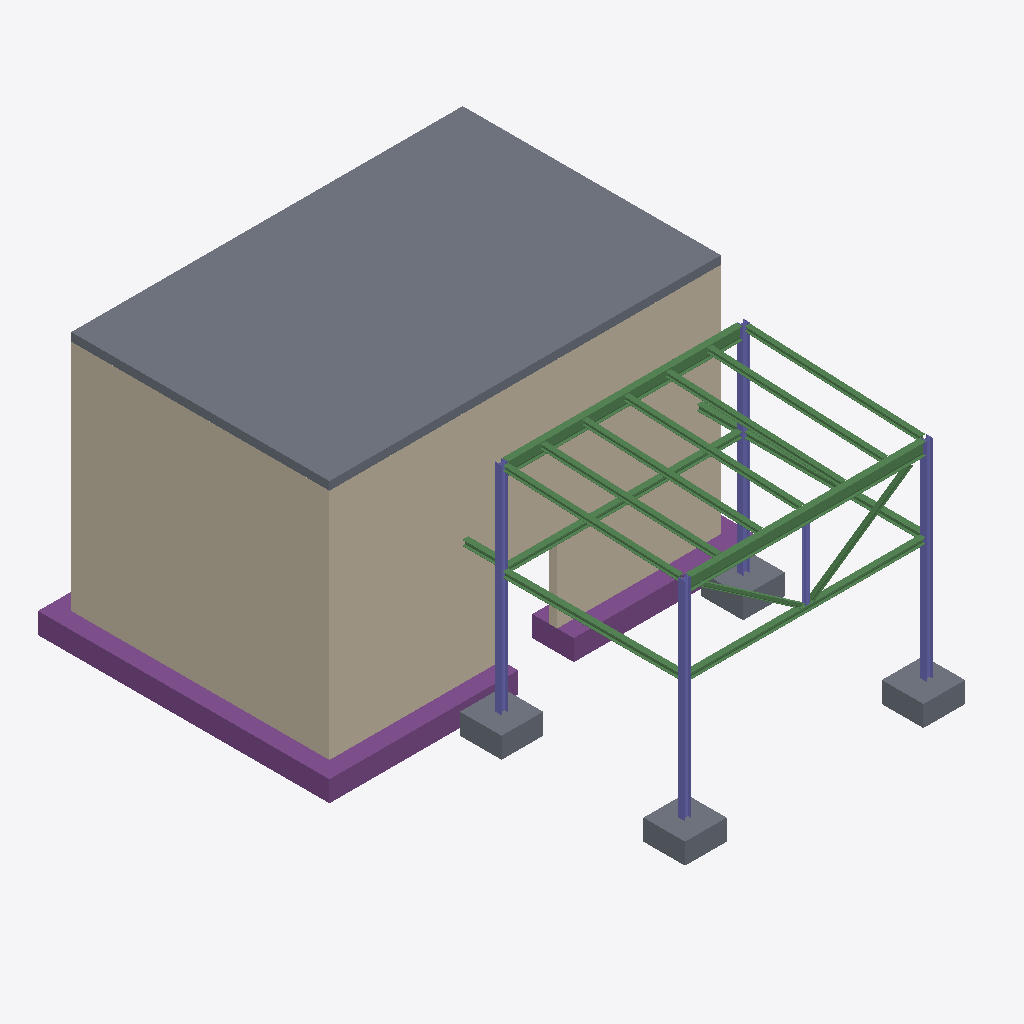
Isometric view of an IFC building model (IFC-SPF (STEP), schema IFC2X3, length unit metre), seen from the south-west, elements coloured by IFC class: 17 beams (green), 5 slabs (grey), 5 columns (violet), 4 footings (purple), 3 walls (beige).
Extent 10.2 m × 12.6 m × 6.3 m (x, y, z). Elements (41): 19 IfcBeam, 7 IfcColumn, 7 IfcSlab, 4 IfcFooting, 4 IfcWallStandardCase.

HEADER;
FILE_DESCRIPTION(('ViewDefinition [CoordinationView_V2.0]'),'2;1');
FILE_NAME('2018_01','2019-08-13T11:54:30',(''),(''),'The EXPRESS Data Manager Version 5.02.0100.07 : 28 Aug 2013','20190327_2315(x64) - Exporter 20.0.0.377 - Alternativ-UI 20.0.0.377','');
FILE_SCHEMA(('IFC2X3'));
ENDSEC;
DATA;
#104=IFCPROJECT('3JIz1Enkn2$h6w4VUcJP7G',#41,'2018_01',$,$,'','Projekt  Status',(#96),#91);
#2991=IFCSITE('3JIz1Enkn2$h6w4VUcJP7I',#41,'Default',$,$,#2988,$,$,.ELEMENT.,$,$,$,$,$);
#2928=IFCBUILDING('3JIz1Enkn2$h6w4VUcJP7H',#41,'',$,$,#2923,$,'',.ELEMENT.,$,$,$);
#2269=IFCSLAB('35poExhun9Z9pXPORKZMuT',#41,'Geschossdecke:STB 200:2447113',$,'Geschossdecke:STB 200',#2253,#2267,'2447113',.FLOOR.);
#1617=IFCWALLSTANDARDCASE('0l6FtAP15A3PfjFIoHQANl',#41,'Basiswand:STB 200:2445920',$,'Basiswand:STB 200',#1570,#1615,'2445920');
#2037=IFCWALLSTANDARDCASE('0l6FtAP15A3PfjFIoHQAGa',#41,'Basiswand:STB 200:2446251',$,'Basiswand:STB 200',#2000,#2035,'2446251');
#2180=IFCFOOTING('0UD0sVZqP99uubpIvkVEhB',#41,'Wandfundament:STB 1000 x 500:2447019',$,'Wandfundament:STB 1000 x 500',#2164,#2178,'2447019',.STRIP_FOOTING.);
#2229=IFCFOOTING('0UD0sVZqP99uubpIvkVEhO',#41,'Wandfundament:STB 1000 x 500:2447032',$,'Wandfundament:STB 1000 x 500',#2202,#2227,'2447032',.STRIP_FOOTING.);
#729=IFCBEAM('3CTo5CEuz5dvnGbSKfDlkj',#41,'IPE Träger:IPE 300:2441045',$,'IPE Träger:IPE 300',#707,#727,'2441045');
#788=IFCBEAM('3CTo5CEuz5dvnGbSKfDlk7',#41,'IPE Träger:IPE 300:2441087',$,'IPE Träger:IPE 300',#766,#786,'2441087');
#2482=IFCSLAB('3KbccVxNDD6BBDjTjeFlpm',#41,'Einzelfundament:STB 1800 x 1800 x 700:2448050',$,'Einzelfundament:STB 1800 x 1800 x 700',#2469,#2480,'2448050',.FLOOR.);
#2579=IFCSLAB('3KbccVxNDD6BBDjTjeFltu',#41,'Einzelfundament:STB 1800 x 1800 x 700:2448314',$,'Einzelfundament:STB 1800 x 1800 x 700',#2566,#2577,'2448314',.FLOOR.);
#2627=IFCSLAB('3KbccVxNDD6BBDjTjeFlfS',#41,'Einzelfundament:STB 1800 x 1800 x 700:2448414',$,'Einzelfundament:STB 1800 x 1800 x 700',#2614,#2625,'2448414',.FLOOR.);
#568=IFCCOLUMN('3CTo5CEuz5dvnGbSKfDlbD',#41,'HEA Stütze:HEA 160:2440629',$,'HEA Stütze:HEA 160',#567,#562,'2440629');
#283=IFCCOLUMN('3CTo5CEuz5dvnGbSKfDlxP',#41,'HEA Stütze:HEA 160:2439713',$,'HEA Stütze:HEA 160',#282,#275,'2439713');
#350=IFCCOLUMN('3CTo5CEuz5dvnGbSKfDl$h',#41,'HEA Stütze:HEA 160:2439955',$,'HEA Stütze:HEA 160',#349,#344,'2439955');
#1089=IFCBEAM('3CTo5CEuz5dvnGbSKfDeUe',#41,'HEA Träger:HEA 140:2442064',$,'HEA Träger:HEA 140',#1067,#1087,'2442064');
#2531=IFCSLAB('3KbccVxNDD6BBDjTjeFlox',#41,'Einzelfundament:STB 1800 x 1800 x 700:2448121',$,'Einzelfundament:STB 1800 x 1800 x 700',#2518,#2529,'2448121',.FLOOR.);
#1148=IFCBEAM('3CTo5CEuz5dvnGbSKfDeTJ',#41,'HEA Träger:HEA 140:2442155',$,'HEA Träger:HEA 140',#1126,#1146,'2442155');
#1836=IFCWALLSTANDARDCASE('0l6FtAP15A3PfjFIoHQAJf',#41,'Basiswand:STB 200:2446182',$,'Basiswand:STB 200',#1797,#1834,'2446182');
#1240=IFCBEAM('3CTo5CEuz5dvnGbSKfDe9N',#41,'HEA Träger:HEA 140:2442927',$,'HEA Träger:HEA 140',#1218,#1238,'2442927');
#528=IFCCOLUMN('3CTo5CEuz5dvnGbSKfDlWg',#41,'HEA Stütze:HEA 160:2440402',$,'HEA Stütze:HEA 160',#527,#522,'2440402');
#682=IFCBEAM('3CTo5CEuz5dvnGbSKfDlld',#41,'HEA Träger:HEA 120:2440991',$,'HEA Träger:HEA 120',#660,#680,'2440991');
#1042=IFCBEAM('3CTo5CEuz5dvnGbSKfDePr',#41,'HEA Träger:HEA 120:2441869',$,'HEA Träger:HEA 120',#1020,#1040,'2441869');
#618=IFCBEAM('3CTo5CEuz5dvnGbSKfDle0',#41,'HEA Träger:HEA 120:2440952',$,'HEA Träger:HEA 120',#595,#616,'2440952');
#940=IFCBEAM('3CTo5CEuz5dvnGbSKfDeQN',#41,'HEA Träger:HEA 120:2441839',$,'HEA Träger:HEA 120',#918,#938,'2441839');
#838=IFCBEAM('3CTo5CEuz5dvnGbSKfDeK2',#41,'HEA Träger:HEA 120:2441722',$,'HEA Träger:HEA 120',#816,#836,'2441722');
#889=IFCBEAM('3CTo5CEuz5dvnGbSKfDeQd',#41,'HEA Träger:HEA 120:2441823',$,'HEA Träger:HEA 120',#867,#887,'2441823');
#991=IFCBEAM('3CTo5CEuz5dvnGbSKfDeQ7',#41,'HEA Träger:HEA 120:2441855',$,'HEA Träger:HEA 120',#969,#989,'2441855');
#2142=IFCFOOTING('0UD0sVZqP99uubpIvkVEh_',#41,'Wandfundament:STB 1000 x 500:2447006',$,'Wandfundament:STB 1000 x 500',#2126,#2140,'2447006',.STRIP_FOOTING.);
#1194=IFCBEAM('3CTo5CEuz5dvnGbSKfDe7c',#41,'HEA Träger:HEA 140:2442526',$,'HEA Träger:HEA 140',#1172,#1192,'2442526');
#1545=IFCBEAM('3CTo5CEuz5dvnGbSKfDeaE',#41,'HEA Träger:HEA 100:2444790',$,'HEA Träger:HEA 100',#1523,#1543,'2444790');
#1482=IFCBEAM('3CTo5CEuz5dvnGbSKfDeyU',#41,'HEA Träger:HEA 100:2444262',$,'HEA Träger:HEA 100',#1460,#1480,'2444262');
#1421=IFCCOLUMN('3CTo5CEuz5dvnGbSKfDeqD',#41,'HEA Stütze:HEA 100:2443765',$,'HEA Stütze:HEA 100',#1420,#1415,'2443765');
#2093=IFCFOOTING('0UD0sVZqP99uubpIvkVEhr',#41,'Wandfundament:STB 1000 x 500:2446997',$,'Wandfundament:STB 1000 x 500',#2060,#2091,'2446997',.STRIP_FOOTING.);
#2688=IFCBEAM('3KbccVxNDD6BBDjTjeFlWV',#41,'HEA Träger:HEA 140:2448989',$,'HEA Träger:HEA 140',#2666,#2686,'2448989');
#2736=IFCBEAM('3KbccVxNDD6BBDjTjeFld4',#41,'HEA Träger:HEA 140:2449286',$,'HEA Träger:HEA 140',#2714,#2734,'2449286');
ENDSEC;